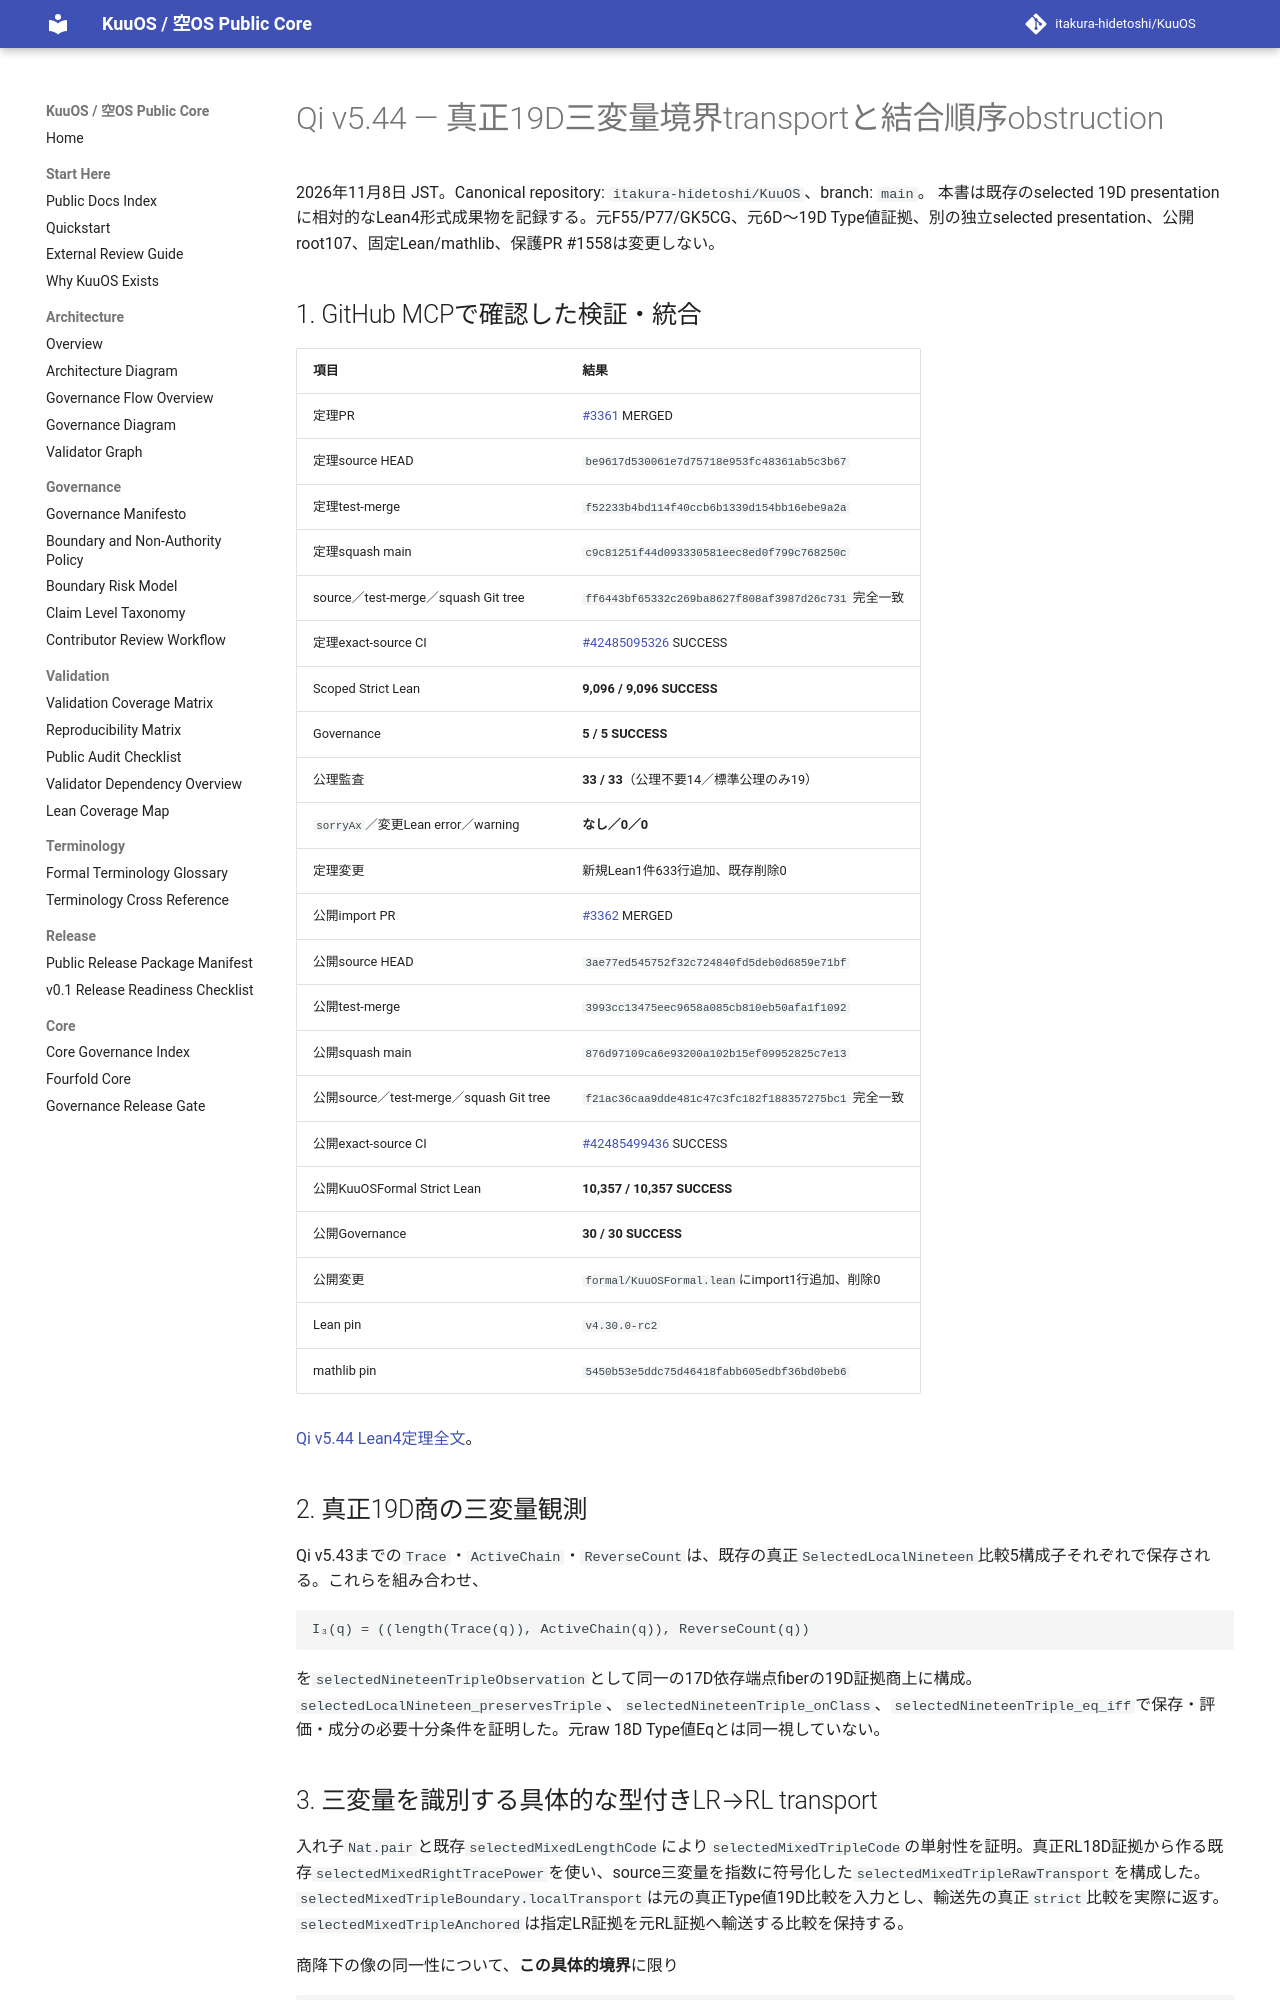

repository: itakura-hidetoshi/KuuOS · page: formal/Qi-v5_44-triple-nineteen-associativity-obstruction-verified-20261108/index.html · generator: mkdocs

# Qi v5.44 — 真正19D三変量境界transportと結合順序obstruction

2026年11月8日 JST。Canonical repository: `itakura-hidetoshi/KuuOS`、branch: `main`。
本書は既存のselected 19D presentationに相対的なLean4形式成果物を記録する。元F55/P77/GK5CG、元6D〜19D Type値証拠、別の独立selected presentation、公開root107、固定Lean/mathlib、保護PR #1558は変更しない。

## 1. GitHub MCPで確認した検証・統合

| 項目 | 結果 |
|---|---|
| 定理PR | [#3361](https://github.com/itakura-hidetoshi/KuuOS/pull/3361) MERGED |
| 定理source HEAD | `be9617d530061e7d75718e953fc48361ab5c3b67` |
| 定理test-merge | `f52233b4bd114f40ccb6b1339d154bb16ebe9a2a` |
| 定理squash main | `c9c81251f44d093330581eec8ed0f799c768250c` |
| source／test-merge／squash Git tree | `ff6443bf65332c269ba8627f808af3987d26c731` 完全一致 |
| 定理exact-source CI | [#42485095326](https://github.com/itakura-hidetoshi/KuuOS/actions/runs/42485095326) SUCCESS |
| Scoped Strict Lean | **9,096 / 9,096 SUCCESS** |
| Governance | **5 / 5 SUCCESS** |
| 公理監査 | **33 / 33**（公理不要14／標準公理のみ19） |
| `sorryAx`／変更Lean error／warning | **なし／0／0** |
| 定理変更 | 新規Lean1件633行追加、既存削除0 |
| 公開import PR | [#3362](https://github.com/itakura-hidetoshi/KuuOS/pull/3362) MERGED |
| 公開source HEAD | `3ae77ed545752f32c724840fd5deb0d6859e71bf` |
| 公開test-merge | `3993cc13475eec9658a085cb810eb50afa1f1092` |
| 公開squash main | `876d97109ca6e93200a102b15ef09952825c7e13` |
| 公開source／test-merge／squash Git tree | `f21ac36caa9dde481c47c3fc182f188357275bc1` 完全一致 |
| 公開exact-source CI | [#42485499436](https://github.com/itakura-hidetoshi/KuuOS/actions/runs/42485499436) SUCCESS |
| 公開KuuOSFormal Strict Lean | **10,357 / 10,357 SUCCESS** |
| 公開Governance | **30 / 30 SUCCESS** |
| 公開変更 | `formal/KuuOSFormal.lean`にimport1行追加、削除0 |
| Lean pin | `v4.30.0-rc2` |
| mathlib pin | `5450b53e5ddc75d46418fabb605edbf36bd0beb6` |

[Qi v5.44 Lean4定理全文](../../formal/KUOS/Architecture/QiWuxingGK5CHP77TripleNineteenAssocObstructionV5_44.lean)。

## 2. 真正19D商の三変量観測

Qi v5.43までの`Trace`・`ActiveChain`・`ReverseCount`は、既存の真正`SelectedLocalNineteen`比較5構成子それぞれで保存される。これらを組み合わせ、

```text
I₃(q) = ((length(Trace(q)), ActiveChain(q)), ReverseCount(q))
```

を`selectedNineteenTripleObservation`として同一の17D依存端点fiberの19D証拠商上に構成。`selectedLocalNineteen_preservesTriple`、`selectedNineteenTriple_onClass`、`selectedNineteenTriple_eq_iff`で保存・評価・成分の必要十分条件を証明した。元raw 18D Type値Eqとは同一視していない。
